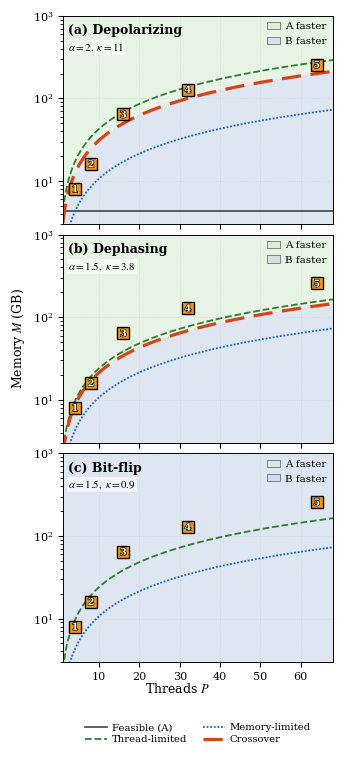

Here is the Python script that generated this plot:
from __future__ import annotations

from dataclasses import dataclass
from typing import Optional, Sequence, Tuple, List, Dict

import numpy as np
import matplotlib.pyplot as plt
from matplotlib.colors import ListedColormap, BoundaryNorm
import matplotlib.patheffects as pe
import matplotlib.patches as mpatches


@dataclass(frozen=True)
class MPPoint:
    """Optional point overlay on the (M, P) plot."""
    M_gb: float              # Physical memory in GB
    P: int
    label: str = ""          # kept for caption use; not drawn on-plot
    marker: str = "s"
    ms: float = 8.5          # Increased to 8.5


def draw_m_P_decision_map_ax(
    ax: plt.Axes,
    *,
    alpha: float,
    kappa: float,
    M_range: Tuple[float, float], # Range in GB
    P_range: Tuple[int, int],
    M_B_gb: float,                # Mandatory now
    n_m: int = 350,
    n_P: int = 260,
    points: Optional[Sequence[MPPoint]] = None,
    annotate_points: bool = True,
    # Toggles for triptych
    show_xlabel: bool = True,
    show_ylabel: bool = True,
    show_right_axis: bool = True, # Ignored, right axis removed
    show_region_labels: bool = False, 
    show_crossover: bool = True,  
    show_dominance_key: bool = False, # New toggle
    panel_title: str = "",
) -> None:
    """Helper: draws the decision map on an existing axis (Physical Memory)."""

    M_min, M_max = M_range
    P_min, P_max = P_range
    if not (0.0 < M_min < M_max):
        raise ValueError("Invalid M_range (GB). Must satisfy 0 < M_min < M_max.")
    if not (1 <= P_min < P_max):
        raise ValueError("Invalid P_range. Must satisfy 1 <= P_min < P_max.")

    # --- grids ---
    M_vals = np.logspace(np.log10(M_min), np.log10(M_max), n_m)
    P_vals = np.unique(np.round(np.logspace(np.log10(P_min), np.log10(P_max), n_P)).astype(int))
    P_grid, M_grid = np.meshgrid(P_vals, M_vals)
    
    # Calculate equivalent dimensionless m for decision logic
    m_grid = M_grid / M_B_gb

    # --- decision map (logic uses m_grid) ---
    P_B = np.minimum(P_grid, m_grid)
    P_A = np.minimum(P_grid, m_grid / (alpha**2))

    eps = 1e-12
    R = (1.0 / kappa) * (P_B / np.maximum(P_A, eps)) * (alpha**3)
    feasible_A = m_grid >= alpha**2
    Z = ((R < 1.0) & feasible_A).astype(int)

    # --- background ---
    color_B_orig = "#C9D6E8"
    color_A_orig = "#D8EBD2"
    
    cmap = ListedColormap([color_B_orig, color_A_orig])
    norm = BoundaryNorm([-0.5, 0.5, 1.5], cmap.N)

    ax.set_yscale("log")
    # Plot using M_vals (GB)
    ax.pcolormesh(P_grid, M_vals[:, None], Z, shading="auto", cmap=cmap, norm=norm, alpha=0.6)

    # 1) Dominance Key (Panel A only usually)
    if show_dominance_key:
        # Create small custom legend for dominance
        # "draw two small rectangles ... label them A faster and B faster"
        # "Place it in an empty corner (e.g., top-right) with fontsize ~7.5, no box"
        
        # We can use ax.legend with custom handles
        patch_A = mpatches.Patch(color=color_A_orig, label="A faster", alpha=0.6, ec="black", lw=0.5) 
        patch_B = mpatches.Patch(color=color_B_orig, label="B faster", alpha=0.6, ec="black", lw=0.5)
        
        # Use a separate legend instance or add patches to plot?
        # Standard legend is easiest.
        leg_dom = ax.legend(
            handles=[patch_A, patch_B],
            loc="upper right",
            bbox_to_anchor=(1.0, 1.0),
            fontsize=7.5,
            frameon=False,
            handlelength=1.2,
            handletextpad=0.5,
            borderaxespad=0.2
        )
        # We might need to add this manually if we want multiple legends?
        # But we don't have other legends on this axis usually.

    if show_xlabel:
        ax.set_xlabel(r"Threads $P$")
    if show_ylabel:
        ax.set_ylabel(r"Memory $M$ (GB)") 

    ax.set_xlim(P_min, P_max)
    ax.set_ylim(M_min, M_max)

    # Panel title (top-left)
    if panel_title:
        ax.text(
            0.02, 0.96, panel_title,
            transform=ax.transAxes,
            ha="left", va="top",
            fontsize=9.0, fontweight="bold",
            bbox=dict(facecolor="white", edgecolor="none", alpha=0.0, pad=0.0)
        )

    # Parameter text
    y_param = 0.88 if panel_title else 0.98
    ax.text(
        0.02,
        y_param,
        rf"$\alpha={alpha:g},\ \kappa={kappa:g}$",
        transform=ax.transAxes,
        ha="left",
        va="top",
        fontsize=7.8,
        bbox=dict(facecolor="white", edgecolor="none", alpha=0.6, pad=0.7),
    )

    # --- boundary lines (Physical M) ---
    P_line = np.linspace(P_min, P_max, 800)
    
    lw_feas = 1.1
    lw_limit = 1.3
    lw_mix = 2.3
    
    col_feas = "#333333"
    col_thr  = "#2E7D32"
    col_mem  = "#1565C0"
    col_x    = "#D84315"

    # Feasible (A): M = (alpha^2) * M_B
    ax.plot(P_line, np.full_like(P_line, (alpha**2) * M_B_gb),
            lw=lw_feas, color=col_feas, ls="-", label="Feasible (A)")

    # Thread-limited: M = (alpha^2) * M_B * P
    ax.plot(P_line, (alpha**2) * M_B_gb * P_line,
            lw=lw_limit, color=col_thr, ls="--", label="Thread-limited")

    # Memory-limited: M = M_B * P
    ax.plot(P_line, M_B_gb * P_line,
            lw=lw_limit, color=col_mem, linestyle=(0, (1, 1)), label="Memory-limited")

    # Crossover: M = (alpha^5 / kappa) * M_B * P
    if show_crossover:
        ax.plot(P_line, (alpha**5 / kappa) * M_B_gb * P_line,
                lw=lw_mix, color=col_x, linestyle=(0, (6, 3)), label="Crossover")
    # else:
    #     # 2) "B dominates" text removed per request
    #     pass

    # --- overlay points (Physical M) ---
    if points:
        for i, p in enumerate(points, start=1):
            
            marker_color = "#FF9800" 
            
            # 3) Center numbers
            # "Stop using the manual y-shift... Place number text at exactly (p.P, p.M)"
            # "Only apply small x/y nudges when marker is near axes boundaries"
            
            x_marker = p.P
            y_marker = p.M_gb

            ax.plot(
                x_marker, y_marker,
                p.marker,
                ms=p.ms,
                color=marker_color,
                markeredgecolor="black",
                markeredgewidth=1.0, # Slightly thicker edge? Or keeping 0.8? User said "reduce text stroke" but for marker edge "Slightly increase marker size". 
                                     # Let's keep 0.8 or maybe 1.0 looks cleaner with larger marker.
                zorder=9,
            )

            if annotate_points:
                x_text = x_marker
                y_text = y_marker*0.98
                
                # Small boundary nudges only
                # If marker is very close to edge, maybe shift text slightly 
                # but "Place number text at exactly (p.P, p.M) with ha=center, va=center" implies strict centering.
                # "Only apply small x/y nudges when marker is near axes boundaries" 
                # -> Implicitly this means shifting ONLY for boundary cases.
                
                # Check boundaries.
                # If too close to right edge P_max
                if p.P >= P_max * 0.95:
                    x_text = p.P * 0.9 # Shift text slightly left? Or shift marker? 
                    # "Only apply small x/y nudges" -> usually applied to text placement relative to marker or BOTH.
                    # Given the "Place number text at exactly (p.P, p.M)" instruction is strong, 
                    # I will interpret "nudges" as moving the *whole assembly* or just text if it clips.
                    # But points are fixed hardware points. I shouldn't move the data point.
                    # If I move the text, it's no longer centered.
                    # I will stick to exact centering unless it CLIPS the plot area.
                    # The clipping logic in matplotlib `clip_on=False` handles visibility.
                    # Aesthetic nudge:
                    # If marker is cut off, maybe that's bad.
                    # I will respect "Place number text at exactly... ha=center, va=center" as the primary rule.
                    pass 
                
                ax.text(
                    x_text, y_text, f"{i}",
                    ha="center", va="center",
                    fontsize=7.0,
                    fontweight="bold",
                    color="white",
                    # Reduced stroke width 1.2 -> 1.0
                    path_effects=[pe.withStroke(linewidth=1.0, foreground="black")],
                    zorder=10,
                    clip_on=False,
                )

    # --- grid ---
    ax.grid(True, which="major", linestyle=":", linewidth=0.5, alpha=0.4)
    ax.grid(False, which="minor")


def plot_m_P_decision_map_prx(
    *,
    alpha: float,
    kappa: float,
    m_range: Tuple[float, float] = (0.5, 1e3),
    P_range: Tuple[int, int] = (1, 64),
    n_m: int = 350,
    n_P: int = 260,
    points: Optional[Sequence[MPPoint]] = None,
    annotate_points: bool = True,   
    savepath: Optional[str] = None,
    M_B_gb: Optional[float] = None,
) -> None:
    """Legacy wrapper. Requires M_B_gb now to convert m_range to M_range."""
    if M_B_gb is None:
        raise ValueError("M_B_gb is required for physical axis conversion.")

    M_range = (m_range[0] * M_B_gb, m_range[1] * M_B_gb)
    
    plt.rcParams.update(
        {
            "figure.dpi": 120,
            "savefig.dpi": 300,
            "font.size": 9.0,
            "axes.labelsize": 9.0,
            "axes.titlesize": 9.5,
            "legend.fontsize": 7.6,
            "xtick.labelsize": 8.0,
            "ytick.labelsize": 8.0,
            "axes.linewidth": 0.7,
            "pdf.fonttype": 42,
            "ps.fonttype": 42,
            "font.family": "serif",
            "mathtext.fontset": "stix",
        }
    )

    fig, ax = plt.subplots(figsize=(3.375, 2.75), constrained_layout=True)

    draw_m_P_decision_map_ax(
        ax,
        alpha=alpha,
        kappa=kappa,
        M_range=M_range, 
        P_range=P_range,
        n_m=n_m,
        n_P=n_P,
        points=points,
        annotate_points=annotate_points,
        M_B_gb=M_B_gb,
        show_xlabel=True,
        show_ylabel=True,
        show_region_labels=True, 
        show_crossover=True,
        show_dominance_key=True,
        panel_title="",
    )

    h, l = ax.get_legend_handles_labels()
    # Filter out dominance patches from main legend if mixed
    # But get_legend_handles_labels() might capture them.
    # Actually, main legend is mostly lines. Patches are A/B faster.
    # We probably want lines here.
    leg_handles = [x for x in h if isinstance(x, plt.Line2D)]
    leg_labels = [l[i] for i, x in enumerate(h) if isinstance(x, plt.Line2D)]

    ax.legend(
        handles=leg_handles, labels=leg_labels,
        loc="lower center",
        bbox_to_anchor=(0.50, 0.04),
        ncol=2,
        frameon=False,
        handlelength=2.0,
        columnspacing=1.0,
        handletextpad=0.6,
        labelspacing=0.35,
        borderaxespad=0.0,
        fontsize=7.2,
    )

    if savepath:
        fig.savefig(savepath, dpi=300)
    plt.show()


def plot_m_P_decision_map_triptych_prx(
    scenarios: Sequence[dict],
    M_range: Tuple[float, float], # Physical GB
    P_range: Tuple[int, int],
    points: Optional[Sequence[MPPoint]], # Physical GB
    M_B_gb: float,
    savepath: Optional[str] = None,
) -> None:
    """
    Creates a single-column figure with three vertically stacked decision maps.
    """
    plt.rcParams.update(
        {
            "figure.dpi": 120,
            "savefig.dpi": 300,
            "font.size": 9.0,
            "axes.labelsize": 9.0,
            "axes.titlesize": 9.5,
            "legend.fontsize": 7.6,
            "xtick.labelsize": 8.0,
            "ytick.labelsize": 8.0,
            "axes.linewidth": 0.7,
            "pdf.fonttype": 42,
            "ps.fonttype": 42,
            "font.family": "serif",
            "mathtext.fontset": "stix",
        }
    )

    # 3.375" width. Height ~7.6"
    fig, axes = plt.subplots(3, 1, figsize=(3.375, 7.6), sharex=True, sharey=True)

    if len(scenarios) != 3:
        raise ValueError("Expected exactly 3 scenarios for the triptych.")

    # Manual margin adjustment for legend + supxlabel
    # bottom=0.13 as requested
    fig.subplots_adjust(left=0.16, right=0.96, top=0.98, bottom=0.13, hspace=0.05)

    for i, ax in enumerate(axes):
        s = scenarios[i]
        
        is_bottom = (i == 2)
        is_middle = (i == 1)
        
        show_cross = (i != 2)
        
        # Dominance key on ALL panels now
        show_dom = True

        draw_m_P_decision_map_ax(
            ax,
            alpha=s["alpha"],
            kappa=s["kappa"],
            M_range=M_range,
            P_range=P_range,
            points=points,
            M_B_gb=M_B_gb, 
            show_xlabel=False, 
            show_ylabel=is_middle,
            show_right_axis=False,
            show_region_labels=False, 
            show_crossover=show_cross,
            show_dominance_key=show_dom,
            panel_title=s.get("panel_title", ""),
        )
    
    # Shared X-label (supxlabel)
    # Move closer to axis (y=0.085 instead of 0.06)
    fig.supxlabel(r"Threads $P$", y=0.085, fontsize=9.0)

    # Figure-level legend
    # Need lines, not patches (which are in panel a's legend now)
    # Axes 0 has patches in legend handles? Maybe.
    # Axes 2 (bottom) certainly has the lines but NO PATCHES.
    # Use axes[0] for crossover? Axes 2 has no crossover plotted!
    # Axes 0 has crossover AND patches.
    # We want to exclude patches from the bottom figure legend.
    
    h0, l0 = axes[0].get_legend_handles_labels()
    # Filter for Line2D
    lines = [h for h in h0 if isinstance(h, plt.Line2D)]
    labels = [l0[i] for i, h in enumerate(h0) if isinstance(h, plt.Line2D)]
    
    fig.legend(
        lines, labels,
        loc="lower center",
        bbox_to_anchor=(0.56, 0.01),
        ncol=2, 
        frameon=False,
        handlelength=2.2,
        columnspacing=1.5,
        handletextpad=0.5,
        labelspacing=0.3,
        fontsize=7.2,
    )

    if savepath:
        fig.savefig(savepath, dpi=300)
    plt.show()


if __name__ == "__main__":
    L = 1024
    chi_B = 256
    bytes_per_complex = 16 
    overhead = 1.0
    M_B_gb = overhead * (L * chi_B**2 * bytes_per_complex) / 1e9

    scenarios = [
        {"alpha": 2.0, "kappa": 11.0, "panel_title": "(a) Depolarizing"},
        {"alpha": 1.5, "kappa": 3.8,  "panel_title": "(b) Dephasing"},
        {"alpha": 1.5, "kappa": 0.9,  "panel_title": "(c) Bit-flip"},
    ]

    points = [
        MPPoint(M_gb=8.0,   P=4),    # Edge / embedded
        MPPoint(M_gb=16.0,  P=8),    # Developer laptop
        MPPoint(M_gb=64.0,  P=16),   # Research desktop
        MPPoint(M_gb=128.0, P=32),   # Small server / workstation
        MPPoint(M_gb=256.0, P=64),   # HPC node
    ]

    plot_m_P_decision_map_triptych_prx(
        scenarios=scenarios,
        M_range=(3, 1e3), 
        P_range=(1, 68),
        points=points,
        M_B_gb=M_B_gb,
        savepath="mp_triptych.pdf"
    )
